Dataset: data (GitHub, uwenayoallain/alu-mlp-summative). Classes: cercospora leaf spot, healthy, leaf miner, phoma leaf disease, coffee leaf rust.

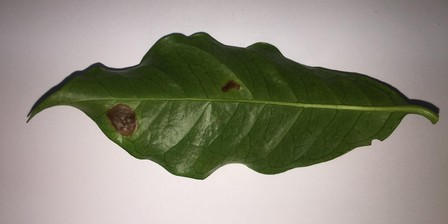
Label: leaf miner

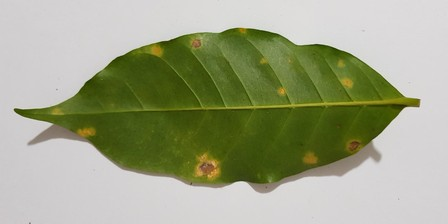
Label: coffee leaf rust

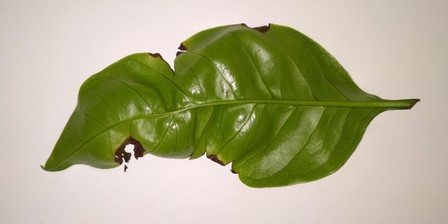
Label: phoma leaf disease

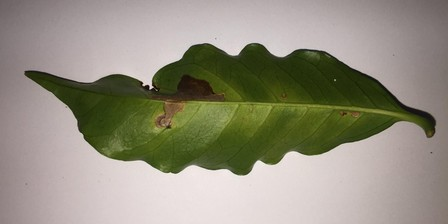
Label: leaf miner

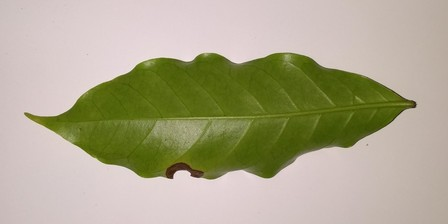
Label: phoma leaf disease

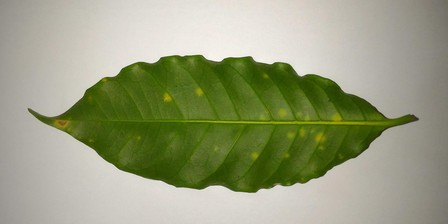
Label: coffee leaf rust
